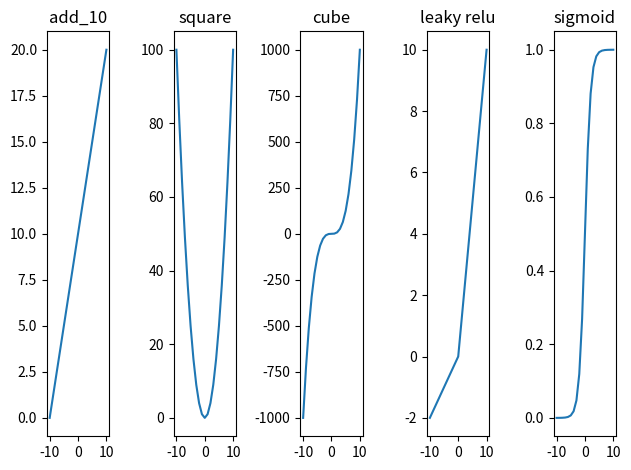

Reproduce this figure in Python.
import numpy as np
import matplotlib.pyplot as plt
from numpy import ndarray


def add_10(input_: ndarray) -> ndarray:
    return input_+10


def square(input_: ndarray) -> ndarray:
    """
    Square each element of input_ array
    """
    return np.power(input_, 2)


def cube(input_: ndarray) -> ndarray:
    return np.power(input_, 3)


def leaky_relu(input_: ndarray) -> ndarray:
    """
    Apply leaky relu on each element of input_ array
    """
    return np.maximum(0.2*input_, input_)


def sigmoid(input_: ndarray) -> ndarray:
    return 1 / (1 + np.exp(-input_))


x: ndarray = np.arange(-10, 11)


y: ndarray = add_10(x)
plt.subplot(1, 5, 1)
plt.plot(x, y)
plt.title("add_10")


y: ndarray = square(x)
plt.subplot(1, 5, 2)
plt.plot(x, y)
plt.title("square")


y: ndarray = cube(x)
plt.subplot(1, 5, 3)
plt.plot(x, y)
plt.title("cube")


y: ndarray = leaky_relu(x)
plt.subplot(1, 5, 4)
plt.plot(x, y)
plt.title("leaky relu")


y: ndarray = sigmoid(x)
plt.subplot(1, 5, 5)
plt.plot(x, y)
plt.title("sigmoid")


plt.tight_layout()
plt.show()
